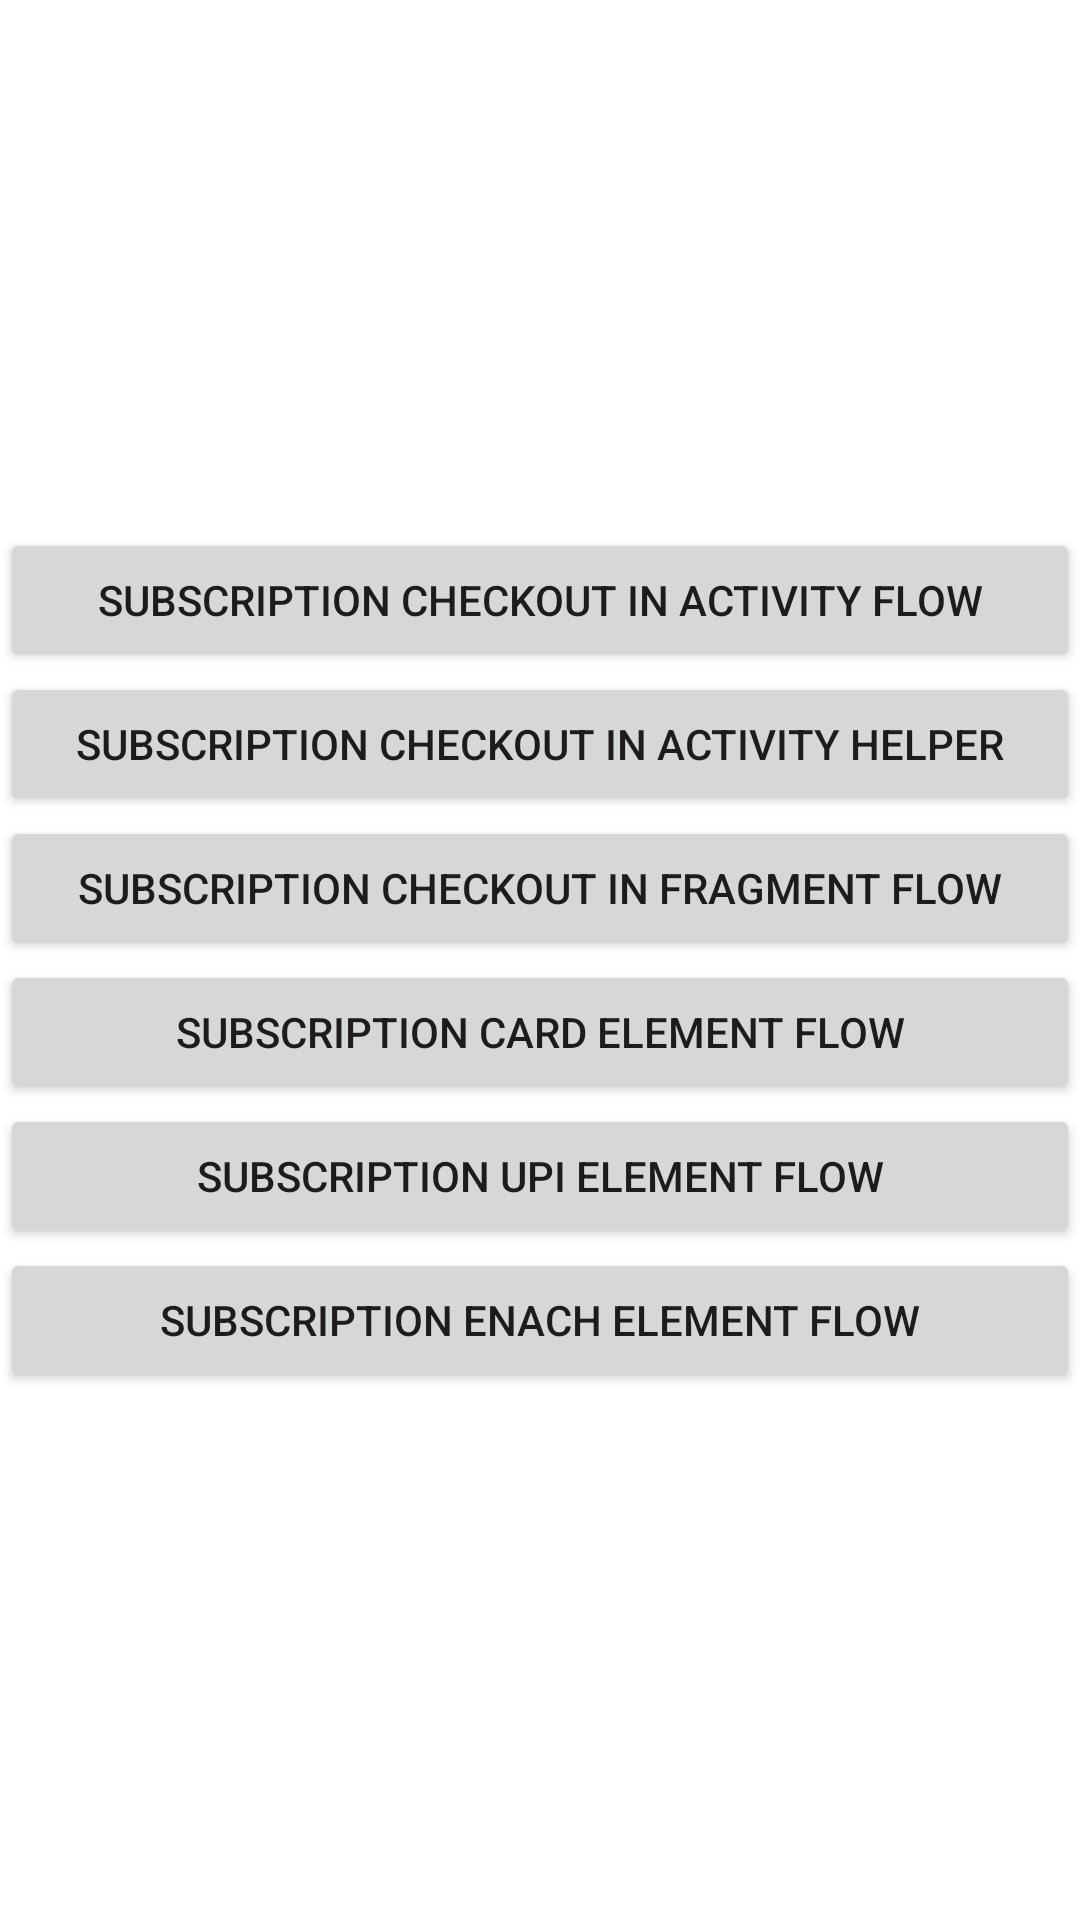

Produce the Android XML layout that renders to this screen, including the resource entries it uses.
<!-- AndroidManifest.xml: application theme Theme.CashfreeAndroidSample -->
<!-- res/layout/activity_subs_checkout.xml -->
<?xml version="1.0" encoding="utf-8"?>
<androidx.constraintlayout.widget.ConstraintLayout xmlns:android="http://schemas.android.com/apk/res/android"
    xmlns:app="http://schemas.android.com/apk/res-auto"
    android:layout_width="match_parent"
    android:layout_height="match_parent">

    <androidx.appcompat.widget.LinearLayoutCompat
        android:id="@+id/ll_container"
        android:layout_width="match_parent"
        android:layout_height="wrap_content"
        android:layout_marginHorizontal="@dimen/cf_dimen_32"
        android:orientation="vertical"
        app:layout_constraintBottom_toBottomOf="parent"
        app:layout_constraintEnd_toEndOf="parent"
        app:layout_constraintStart_toStartOf="parent"
        app:layout_constraintTop_toTopOf="parent">

        <androidx.appcompat.widget.AppCompatButton
            android:id="@+id/subs_activity_flow"
            android:layout_width="match_parent"
            android:layout_height="wrap_content"
            android:text="Subscription Checkout in Activity Flow" />

        <androidx.appcompat.widget.AppCompatButton
            android:id="@+id/subs_activity_helper_flow"
            android:layout_width="match_parent"
            android:layout_height="wrap_content"
            android:text="Subscription Checkout in Activity Helper" />

        <androidx.appcompat.widget.AppCompatButton
            android:id="@+id/subs_fragment"
            android:layout_width="match_parent"
            android:layout_height="wrap_content"
            android:text="Subscription Checkout in Fragment Flow" />

        <androidx.appcompat.widget.AppCompatButton
            android:id="@+id/subs_element_card"
            android:layout_width="match_parent"
            android:layout_height="wrap_content"
            android:text="Subscription Card Element Flow" />

        <androidx.appcompat.widget.AppCompatButton
            android:id="@+id/subs_element_upi"
            android:layout_width="match_parent"
            android:layout_height="wrap_content"
            android:text="Subscription UPI Element Flow" />

        <androidx.appcompat.widget.AppCompatButton
            android:id="@+id/subs_element_enach"
            android:layout_width="match_parent"
            android:layout_height="wrap_content"
            android:text="Subscription Enach Element Flow" />


    </androidx.appcompat.widget.LinearLayoutCompat>

    <FrameLayout
        android:id="@+id/container"
        android:layout_width="match_parent"
        android:layout_height="match_parent" />

</androidx.constraintlayout.widget.ConstraintLayout>
<!-- resources referenced by this layout -->
<resources>
  <style name="Theme.CashfreeAndroidSample" parent="Theme.MaterialComponents.DayNight.DarkActionBar">
          
          <item name="colorPrimary">@color/purple_500</item>
          <item name="colorPrimaryVariant">@color/purple_700</item>
          <item name="colorOnPrimary">@color/white</item>
          
          <item name="colorSecondary">@color/teal_200</item>
          <item name="colorSecondaryVariant">@color/teal_700</item>
          <item name="colorOnSecondary">@color/black</item>
          
          <item name="android:statusBarColor" tools:targetApi="l">?attr/colorPrimaryVariant</item>
          
      </style>
  <!-- not gathered from this repository: default colours our renderer supplied (Android Studio template values) -->
  <color name="purple_500">#FF6200EE</color>
  <color name="purple_700">#FF3700B3</color>
  <color name="teal_200">#FF03DAC5</color>
  <color name="teal_700">#FF018786</color>
  <color name="black">#FF000000</color>
  <color name="white">#FFFFFFFF</color>
</resources>
